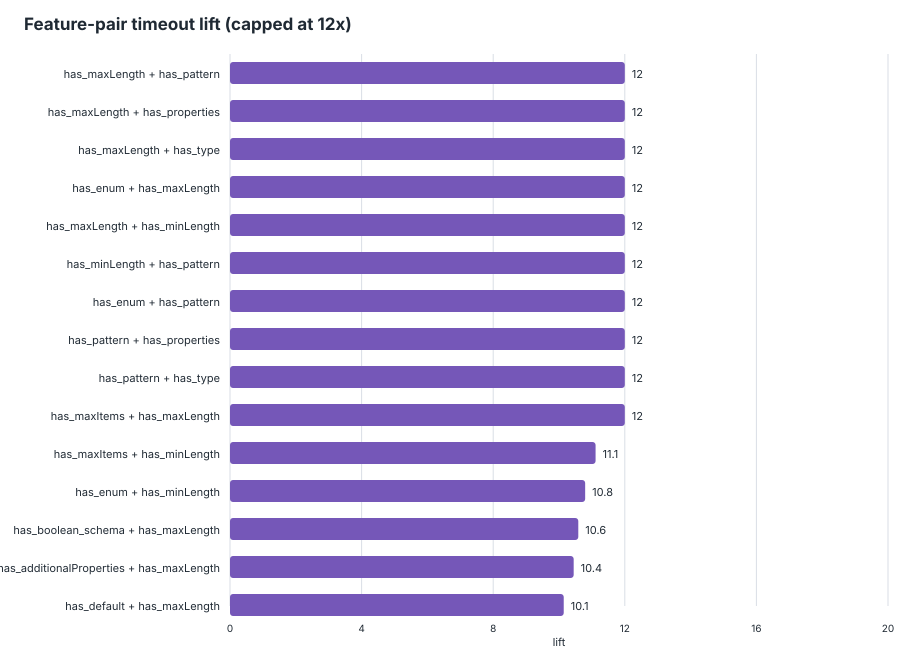

Source data for this figure (header and first rows):
feature_pair, feature_a, feature_b, schemas_with_pair, schemas_without_pair, support, timeout_with_pair, timeout_without_pair, timeout_denominator_with, timeout_denominator_without, timeout_rate_with, timeout_rate_without, lift, delta, eligible_lift
has_maxLength__AND__has_pattern, has_maxLength, has_pattern, 169, 1654, 0.0927, 61, 27, 169, 1654, 0.3609, 0.01632, 22.11, 0.3446, true
has_maxLength__AND__has_properties, has_maxLength, has_properties, 252, 1571, 0.1382, 64, 24, 252, 1571, 0.254, 0.01528, 16.62, 0.2387, true
has_maxLength__AND__has_type, has_maxLength, has_type, 252, 1571, 0.1382, 64, 24, 252, 1571, 0.254, 0.01528, 16.62, 0.2387, true
has_enum__AND__has_maxLength, has_enum, has_maxLength, 156, 1667, 0.08557, 52, 36, 156, 1667, 0.3333, 0.0216, 15.44, 0.3117, true
has_maxLength__AND__has_minLength, has_maxLength, has_minLength, 197, 1626, 0.1081, 57, 31, 197, 1626, 0.2893, 0.01907, 15.18, 0.2703, true
has_minLength__AND__has_pattern, has_minLength, has_pattern, 185, 1638, 0.1015, 55, 33, 185, 1638, 0.2973, 0.02015, 14.76, 0.2772, true
has_enum__AND__has_pattern, has_enum, has_pattern, 282, 1541, 0.1547, 62, 26, 282, 1541, 0.2199, 0.01687, 13.03, 0.203, true
has_pattern__AND__has_properties, has_pattern, has_properties, 512, 1311, 0.2809, 73, 15, 512, 1311, 0.1426, 0.01144, 12.46, 0.1311, true
has_pattern__AND__has_type, has_pattern, has_type, 512, 1311, 0.2809, 73, 15, 512, 1311, 0.1426, 0.01144, 12.46, 0.1311, true
has_maxItems__AND__has_maxLength, has_maxItems, has_maxLength, 28, 1795, 0.01536, 14, 74, 28, 1795, 0.5, 0.04123, 12.13, 0.4588, true
has_maxItems__AND__has_minLength, has_maxItems, has_minLength, 28, 1795, 0.01536, 13, 75, 28, 1795, 0.4643, 0.04178, 11.11, 0.4225, true
has_enum__AND__has_minLength, has_enum, has_minLength, 175, 1648, 0.096, 47, 41, 175, 1648, 0.2686, 0.02488, 10.8, 0.2437, true
has_boolean_schema__AND__has_maxLength, has_boolean_schema, has_maxLength, 164, 1659, 0.08996, 45, 43, 164, 1659, 0.2744, 0.02592, 10.59, 0.2485, true
has_additionalProperties__AND__has_maxLe…, has_additionalProperties, has_maxLength, 166, 1657, 0.09106, 45, 43, 166, 1657, 0.2711, 0.02595, 10.45, 0.2451, true
has_default__AND__has_maxLength, has_default, has_maxLength, 58, 1765, 0.03182, 22, 66, 58, 1765, 0.3793, 0.03739, 10.14, 0.3419, true
has_default__AND__has_minLength, has_default, has_minLength, 61, 1762, 0.03346, 22, 66, 61, 1762, 0.3607, 0.03746, 9.628, 0.3232, true
has_minLength__AND__has_properties, has_minLength, has_properties, 313, 1510, 0.1717, 57, 31, 313, 1510, 0.1821, 0.02053, 8.87, 0.1616, true
has_minLength__AND__has_type, has_minLength, has_type, 313, 1510, 0.1717, 57, 31, 313, 1510, 0.1821, 0.02053, 8.87, 0.1616, true
has_items__AND__has_maxLength, has_items, has_maxLength, 122, 1701, 0.06692, 34, 54, 122, 1701, 0.2787, 0.03175, 8.779, 0.2469, true
has_boolean_schema__AND__has_minLength, has_boolean_schema, has_minLength, 189, 1634, 0.1037, 42, 46, 189, 1634, 0.2222, 0.02815, 7.894, 0.1941, true
has_additionalProperties__AND__has_minLe…, has_additionalProperties, has_minLength, 193, 1630, 0.1059, 42, 46, 193, 1630, 0.2176, 0.02822, 7.711, 0.1894, true
has_enum__AND__has_maxItems, has_enum, has_maxItems, 44, 1779, 0.02414, 14, 74, 44, 1779, 0.3182, 0.0416, 7.649, 0.2766, true
has_maxItems__AND__has_oneOf, has_maxItems, has_oneOf, 24, 1799, 0.01317, 8, 80, 24, 1799, 0.3333, 0.04447, 7.496, 0.2889, true
has_maxLength__AND__has_maximum, has_maxLength, has_maximum, 45, 1778, 0.02468, 14, 74, 45, 1778, 0.3111, 0.04162, 7.475, 0.2695, true
has_additionalProperties__AND__has_patte…, has_additionalProperties, has_pattern, 327, 1496, 0.1794, 54, 34, 327, 1496, 0.1651, 0.02273, 7.266, 0.1424, true
has_boolean_schema__AND__has_pattern, has_boolean_schema, has_pattern, 319, 1504, 0.175, 53, 35, 319, 1504, 0.1661, 0.02327, 7.139, 0.1429, true
has_maxLength__AND__has_required, has_maxLength, has_required, 194, 1629, 0.1064, 40, 48, 194, 1629, 0.2062, 0.02947, 6.997, 0.1767, true
has_maxItems__AND__has_pattern, has_maxItems, has_pattern, 48, 1775, 0.02633, 14, 74, 48, 1775, 0.2917, 0.04169, 6.996, 0.25, true
has_maximum__AND__has_pattern, has_maximum, has_pattern, 50, 1773, 0.02743, 14, 74, 50, 1773, 0.28, 0.04174, 6.709, 0.2383, true
has_maximum__AND__has_minLength, has_maximum, has_minLength, 41, 1782, 0.02249, 11, 77, 41, 1782, 0.2683, 0.04321, 6.209, 0.2251, true
has_additionalProperties__AND__has_maxIt…, has_additionalProperties, has_maxItems, 67, 1756, 0.03675, 15, 73, 67, 1756, 0.2239, 0.04157, 5.385, 0.1823, true
has_boolean_schema__AND__has_maxItems, has_boolean_schema, has_maxItems, 68, 1755, 0.0373, 15, 73, 68, 1755, 0.2206, 0.0416, 5.303, 0.179, true
has_maxLength__AND__has_oneOf, has_maxLength, has_oneOf, 34, 1789, 0.01865, 8, 80, 34, 1789, 0.2353, 0.04472, 5.262, 0.1906, true
has_maxLength__AND__has_minimum, has_maxLength, has_minimum, 64, 1759, 0.03511, 14, 74, 64, 1759, 0.2188, 0.04207, 5.2, 0.1767, true
has_items__AND__has_pattern, has_items, has_pattern, 316, 1507, 0.1733, 45, 43, 316, 1507, 0.1424, 0.02853, 4.991, 0.1139, true
has_pattern__AND__has_required, has_pattern, has_required, 385, 1438, 0.2112, 50, 38, 385, 1438, 0.1299, 0.02643, 4.915, 0.1034, true
has_enum__AND__has_maximum, has_enum, has_maximum, 72, 1751, 0.0395, 14, 74, 72, 1751, 0.1944, 0.04226, 4.601, 0.1522, true
has_items__AND__has_minLength, has_items, has_minLength, 186, 1637, 0.102, 30, 58, 186, 1637, 0.1613, 0.03543, 4.552, 0.1259, true
has_default__AND__has_pattern, has_default, has_pattern, 158, 1665, 0.08667, 26, 62, 158, 1665, 0.1646, 0.03724, 4.419, 0.1273, true
has_items__AND__has_maxItems, has_items, has_maxItems, 90, 1733, 0.04937, 16, 72, 90, 1733, 0.1778, 0.04155, 4.279, 0.1362, true
has_maxItems__AND__has_properties, has_maxItems, has_properties, 90, 1733, 0.04937, 16, 72, 90, 1733, 0.1778, 0.04155, 4.279, 0.1362, true
has_maxItems__AND__has_type, has_maxItems, has_type, 90, 1733, 0.04937, 16, 72, 90, 1733, 0.1778, 0.04155, 4.279, 0.1362, true
has_maxProperties__AND__has_oneOf, has_maxProperties, has_oneOf, 5, 1818, 0.002743, 1, 87, 5, 1818, 0.2, 0.04785, 4.179, 0.1521, true
has_minLength__AND__has_required, has_minLength, has_required, 262, 1561, 0.1437, 36, 52, 262, 1561, 0.1374, 0.03331, 4.125, 0.1041, true
has_default__AND__has_maximum, has_default, has_maximum, 45, 1778, 0.02468, 8, 80, 45, 1778, 0.1778, 0.04499, 3.951, 0.1328, true
has_oneOf__AND__has_pattern, has_oneOf, has_pattern, 58, 1765, 0.03182, 10, 78, 58, 1765, 0.1724, 0.04419, 3.901, 0.1282, true
has_additionalProperties__AND__has_enum, has_additionalProperties, has_enum, 402, 1421, 0.2205, 46, 42, 402, 1421, 0.1144, 0.02956, 3.871, 0.08487, true
has_boolean_schema__AND__has_enum, has_boolean_schema, has_enum, 390, 1433, 0.2139, 45, 43, 390, 1433, 0.1154, 0.03001, 3.845, 0.08538, true
has_minimum__AND__has_pattern, has_minimum, has_pattern, 89, 1734, 0.04882, 14, 74, 89, 1734, 0.1573, 0.04268, 3.686, 0.1146, true
has_boolean_schema__AND__has_default, has_boolean_schema, has_default, 199, 1624, 0.1092, 27, 61, 199, 1624, 0.1357, 0.03756, 3.612, 0.09812, true
has_minLength__AND__has_minimum, has_minLength, has_minimum, 70, 1753, 0.0384, 11, 77, 70, 1753, 0.1571, 0.04392, 3.578, 0.1132, true
has_maxItems__AND__has_required, has_maxItems, has_required, 57, 1766, 0.03127, 9, 79, 57, 1766, 0.1579, 0.04473, 3.53, 0.1132, true
has_additionalProperties__AND__has_defau…, has_additionalProperties, has_default, 213, 1610, 0.1168, 28, 60, 213, 1610, 0.1315, 0.03727, 3.527, 0.09419, true
has_allOf__AND__has_default, has_allOf, has_default, 6, 1817, 0.003291, 1, 87, 6, 1817, 0.1667, 0.04788, 3.481, 0.1188, true
has_multipleOf__AND__has_required, has_multipleOf, has_required, 6, 1817, 0.003291, 1, 87, 6, 1817, 0.1667, 0.04788, 3.481, 0.1188, true
has_enum__AND__has_properties, has_enum, has_properties, 808, 1015, 0.4432, 64, 24, 808, 1015, 0.07921, 0.02365, 3.35, 0.05556, true
has_enum__AND__has_type, has_enum, has_type, 808, 1015, 0.4432, 64, 24, 808, 1015, 0.07921, 0.02365, 3.35, 0.05556, true
has_boolean_schema__AND__has_maximum, has_boolean_schema, has_maximum, 68, 1755, 0.0373, 10, 78, 68, 1755, 0.1471, 0.04444, 3.309, 0.1026, true
has_additionalProperties__AND__has_maxim…, has_additionalProperties, has_maximum, 70, 1753, 0.0384, 10, 78, 70, 1753, 0.1429, 0.0445, 3.211, 0.09836, true
has_enum__AND__has_minimum, has_enum, has_minimum, 111, 1712, 0.06089, 15, 73, 111, 1712, 0.1351, 0.04264, 3.169, 0.09249, true
... 325 more rows
